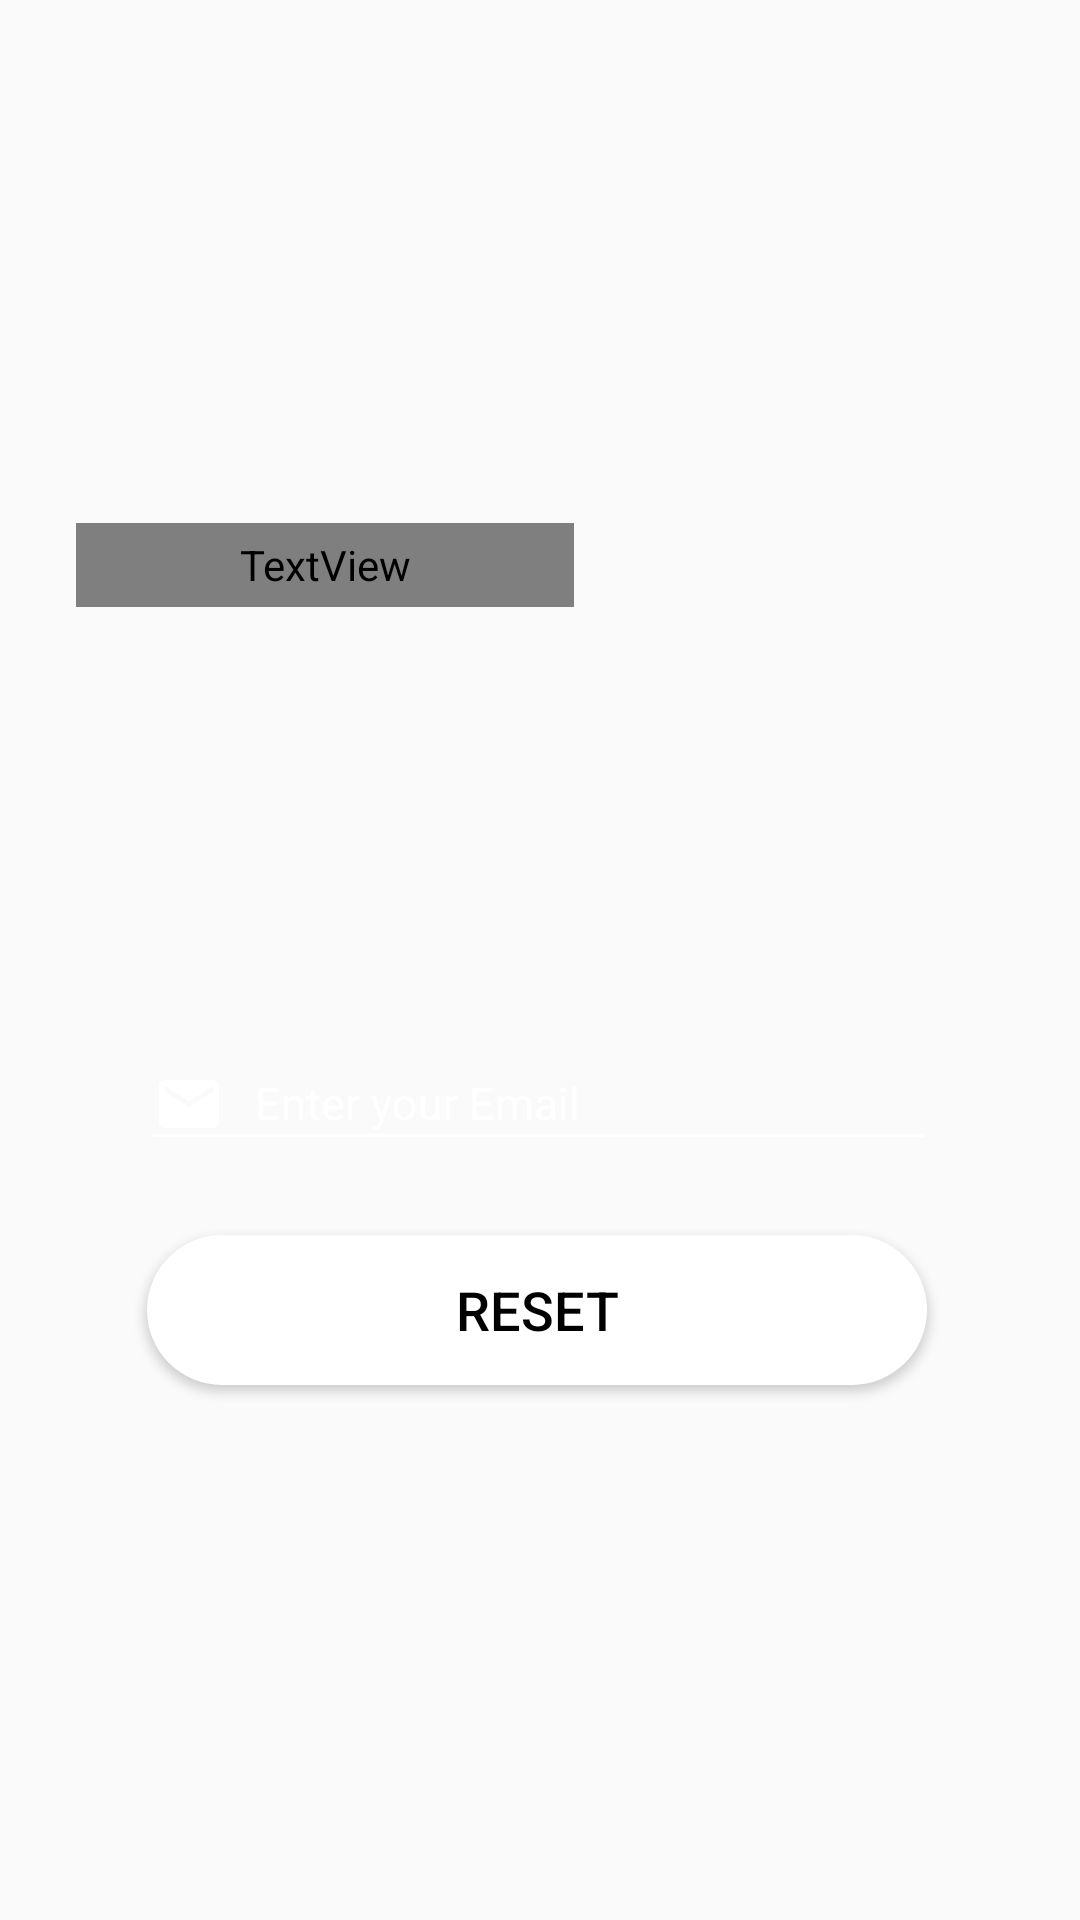

Android layout source for this screen:
<!-- AndroidManifest.xml: application theme Theme.MyApplication -->
<!-- res/layout/activity_reset_password.xml -->
<?xml version="1.0" encoding="utf-8"?>
<androidx.constraintlayout.widget.ConstraintLayout xmlns:android="http://schemas.android.com/apk/res/android"
    xmlns:app="http://schemas.android.com/apk/res-auto"
    xmlns:tools="http://schemas.android.com/tools"
    android:id="@+id/linearLayout2"
    android:layout_width="match_parent"
    android:layout_height="match_parent"
    android:background="@mipmap/loginback"
    android:gravity="center"
    tools:context=".resetPassword">

    <TextView
        android:id="@+id/txtWelcome"
        android:layout_width="166dp"
        android:layout_height="28dp"
        android:fontFamily="@font/alcubierre"
        android:text="Reset Password"
        android:textColor="@color/white"
        android:textSize="25sp"
        app:layout_constraintBottom_toBottomOf="parent"
        app:layout_constraintEnd_toEndOf="parent"
        app:layout_constraintHorizontal_bias="0.131"
        app:layout_constraintStart_toStartOf="parent"
        app:layout_constraintTop_toTopOf="parent"
        app:layout_constraintVertical_bias="0.285" />

    android:onClick="rstbtn"
    <Button
        android:id="@+id/rbutton"
        android:onClick="rstbtn"
        android:layout_width="260dp"
        android:layout_height="50dp"
        android:background="@drawable/btn"
        android:text="Reset"
        android:textColor="@color/black"
        android:textSize="18dp"
        app:layout_constraintBottom_toBottomOf="parent"
        app:layout_constraintEnd_toEndOf="parent"
        app:layout_constraintHorizontal_bias="0.491"
        app:layout_constraintStart_toStartOf="parent"
        app:layout_constraintTop_toTopOf="parent"
        app:layout_constraintVertical_bias="0.698" />

    <com.google.android.material.textfield.TextInputLayout
        android:theme="@style/TextInputLayoutColorChange"
        android:layout_width="wrap_content"
        android:layout_height="wrap_content"
        app:layout_constraintBottom_toBottomOf="parent"
        app:layout_constraintEnd_toEndOf="parent"
        app:layout_constraintHorizontal_bias="0.495"
        app:layout_constraintStart_toStartOf="parent"
        app:layout_constraintTop_toTopOf="parent"
        app:layout_constraintVertical_bias="0.57"
        android:textColorHint="@color/white">

        <com.google.android.material.textfield.TextInputEditText
            android:id="@+id/TextEmailAddress"
            android:layout_width="wrap_content"
            android:layout_height="wrap_content"
            android:backgroundTint="@color/white"
            android:drawableStart="@drawable/ex_user"
            android:drawablePadding="10dp"
            android:ems="15"
            android:textSize="15dp"
            android:inputType="textEmailAddress"
            android:hint="Enter your Email" />

    </com.google.android.material.textfield.TextInputLayout>

    <ProgressBar
        android:id="@+id/loading"
        android:theme="@style/probar"
        style="?android:attr/progressBarStyle"
        android:layout_width="wrap_content"
        android:layout_height="wrap_content"
        tools:layout_editor_absoluteX="181dp"
        tools:layout_editor_absoluteY="465dp"
        android:visibility="gone"
        app:layout_constraintBottom_toBottomOf="parent"
        app:layout_constraintTop_toTopOf="parent"
        app:layout_constraintLeft_toLeftOf="parent"
        app:layout_constraintRight_toRightOf="parent"/>

</androidx.constraintlayout.widget.ConstraintLayout>
<!-- resources referenced by this layout -->
<resources>
  <color name="black">#FF000000</color>
  <color name="white">#FFFFFFFF</color>
  <!-- drawable btn (drawable) -->
  <?xml version="1.0" encoding="utf-8"?>
  <selector xmlns:android="http://schemas.android.com/apk/res/android">
  <item>
      <shape android:shape="rectangle">
          <solid android:color="#FFFFFF"/>
          <corners android:radius="50dp"/>
      </shape>
  </item>
  </selector>
  <!-- drawable ex_user (drawable) -->
  <?xml version="1.0" encoding="utf-8"?>
  <selector xmlns:android="http://schemas.android.com/apk/res/android">
      <item android:state_focused="true"
          android:drawable="@drawable/ic_userex"/>
  
      <item android:state_focused="false"
          android:drawable="@drawable/ic_user"/>
  </selector>
  <!-- mipmap loginback: png bitmap (drawable-v24, 78411 bytes) -->
  <style name="TextInputLayoutColorChange" parent="Widget.Design.TextInputLayout">
          
          <item name="android:textColor">@color/white</item>
          <item name="android:textColorHint">@color/white</item>
          <item name="colorControlNormal">@color/white</item>
          <item name="colorControlActivated">@color/white</item>
          <item name="colorControlHighlight">@color/white</item>
      </style>
  <style name="probar" parent="Widget.AppCompat.ProgressBar">
          
          <item name="colorControlNormal">@color/white</item>
          <item name="colorControlActivated">@color/white</item>
          <item name="colorControlHighlight">@color/white</item>
      </style>
  <style name="Theme.MyApplication" parent="Theme.AppCompat.Light.NoActionBar">
          
          <item name="colorPrimary">#FFC300</item>
          <item name="colorPrimaryVariant">#FFC300</item>
          <item name="colorOnPrimary">@color/white</item>
          
          <item name="colorSecondary">@color/teal_200</item>
          <item name="colorSecondaryVariant">@color/teal_700</item>
          <item name="colorOnSecondary">#FFC300</item>
          
          <item name="android:statusBarColor" tools:targetApi="l">?attr/colorPrimaryVariant</item>
          
      </style>
  <!-- drawable ic_userex (drawable) -->
  <vector xmlns:android="http://schemas.android.com/apk/res/android"
      android:width="24dp"
      android:height="24dp"
      android:viewportWidth="24"
      android:viewportHeight="24"
      android:tint="#eaeaea">
    <path
        android:fillColor="#eaeaea"
        android:pathData="M20,4L4,4c-1.1,0 -1.99,0.9 -1.99,2L2,18c0,1.1 0.9,2 2,2h16c1.1,0 2,-0.9 2,-2L22,6c0,-1.1 -0.9,-2 -2,-2zM20,8l-8,5 -8,-5L4,6l8,5 8,-5v2z"/>
  </vector>
  <!-- drawable ic_user (drawable) -->
  <vector xmlns:android="http://schemas.android.com/apk/res/android"
      android:width="24dp"
      android:height="24dp"
      android:viewportWidth="24"
      android:viewportHeight="24"
      android:tint="@color/white">
    <path
        android:fillColor="@android:color/white"
        android:pathData="M20,4L4,4c-1.1,0 -1.99,0.9 -1.99,2L2,18c0,1.1 0.9,2 2,2h16c1.1,0 2,-0.9 2,-2L22,6c0,-1.1 -0.9,-2 -2,-2zM20,8l-8,5 -8,-5L4,6l8,5 8,-5v2z"/>
  </vector>
  <color name="teal_200">#FF03DAC5</color>
  <color name="teal_700">#FF018786</color>
</resources>
